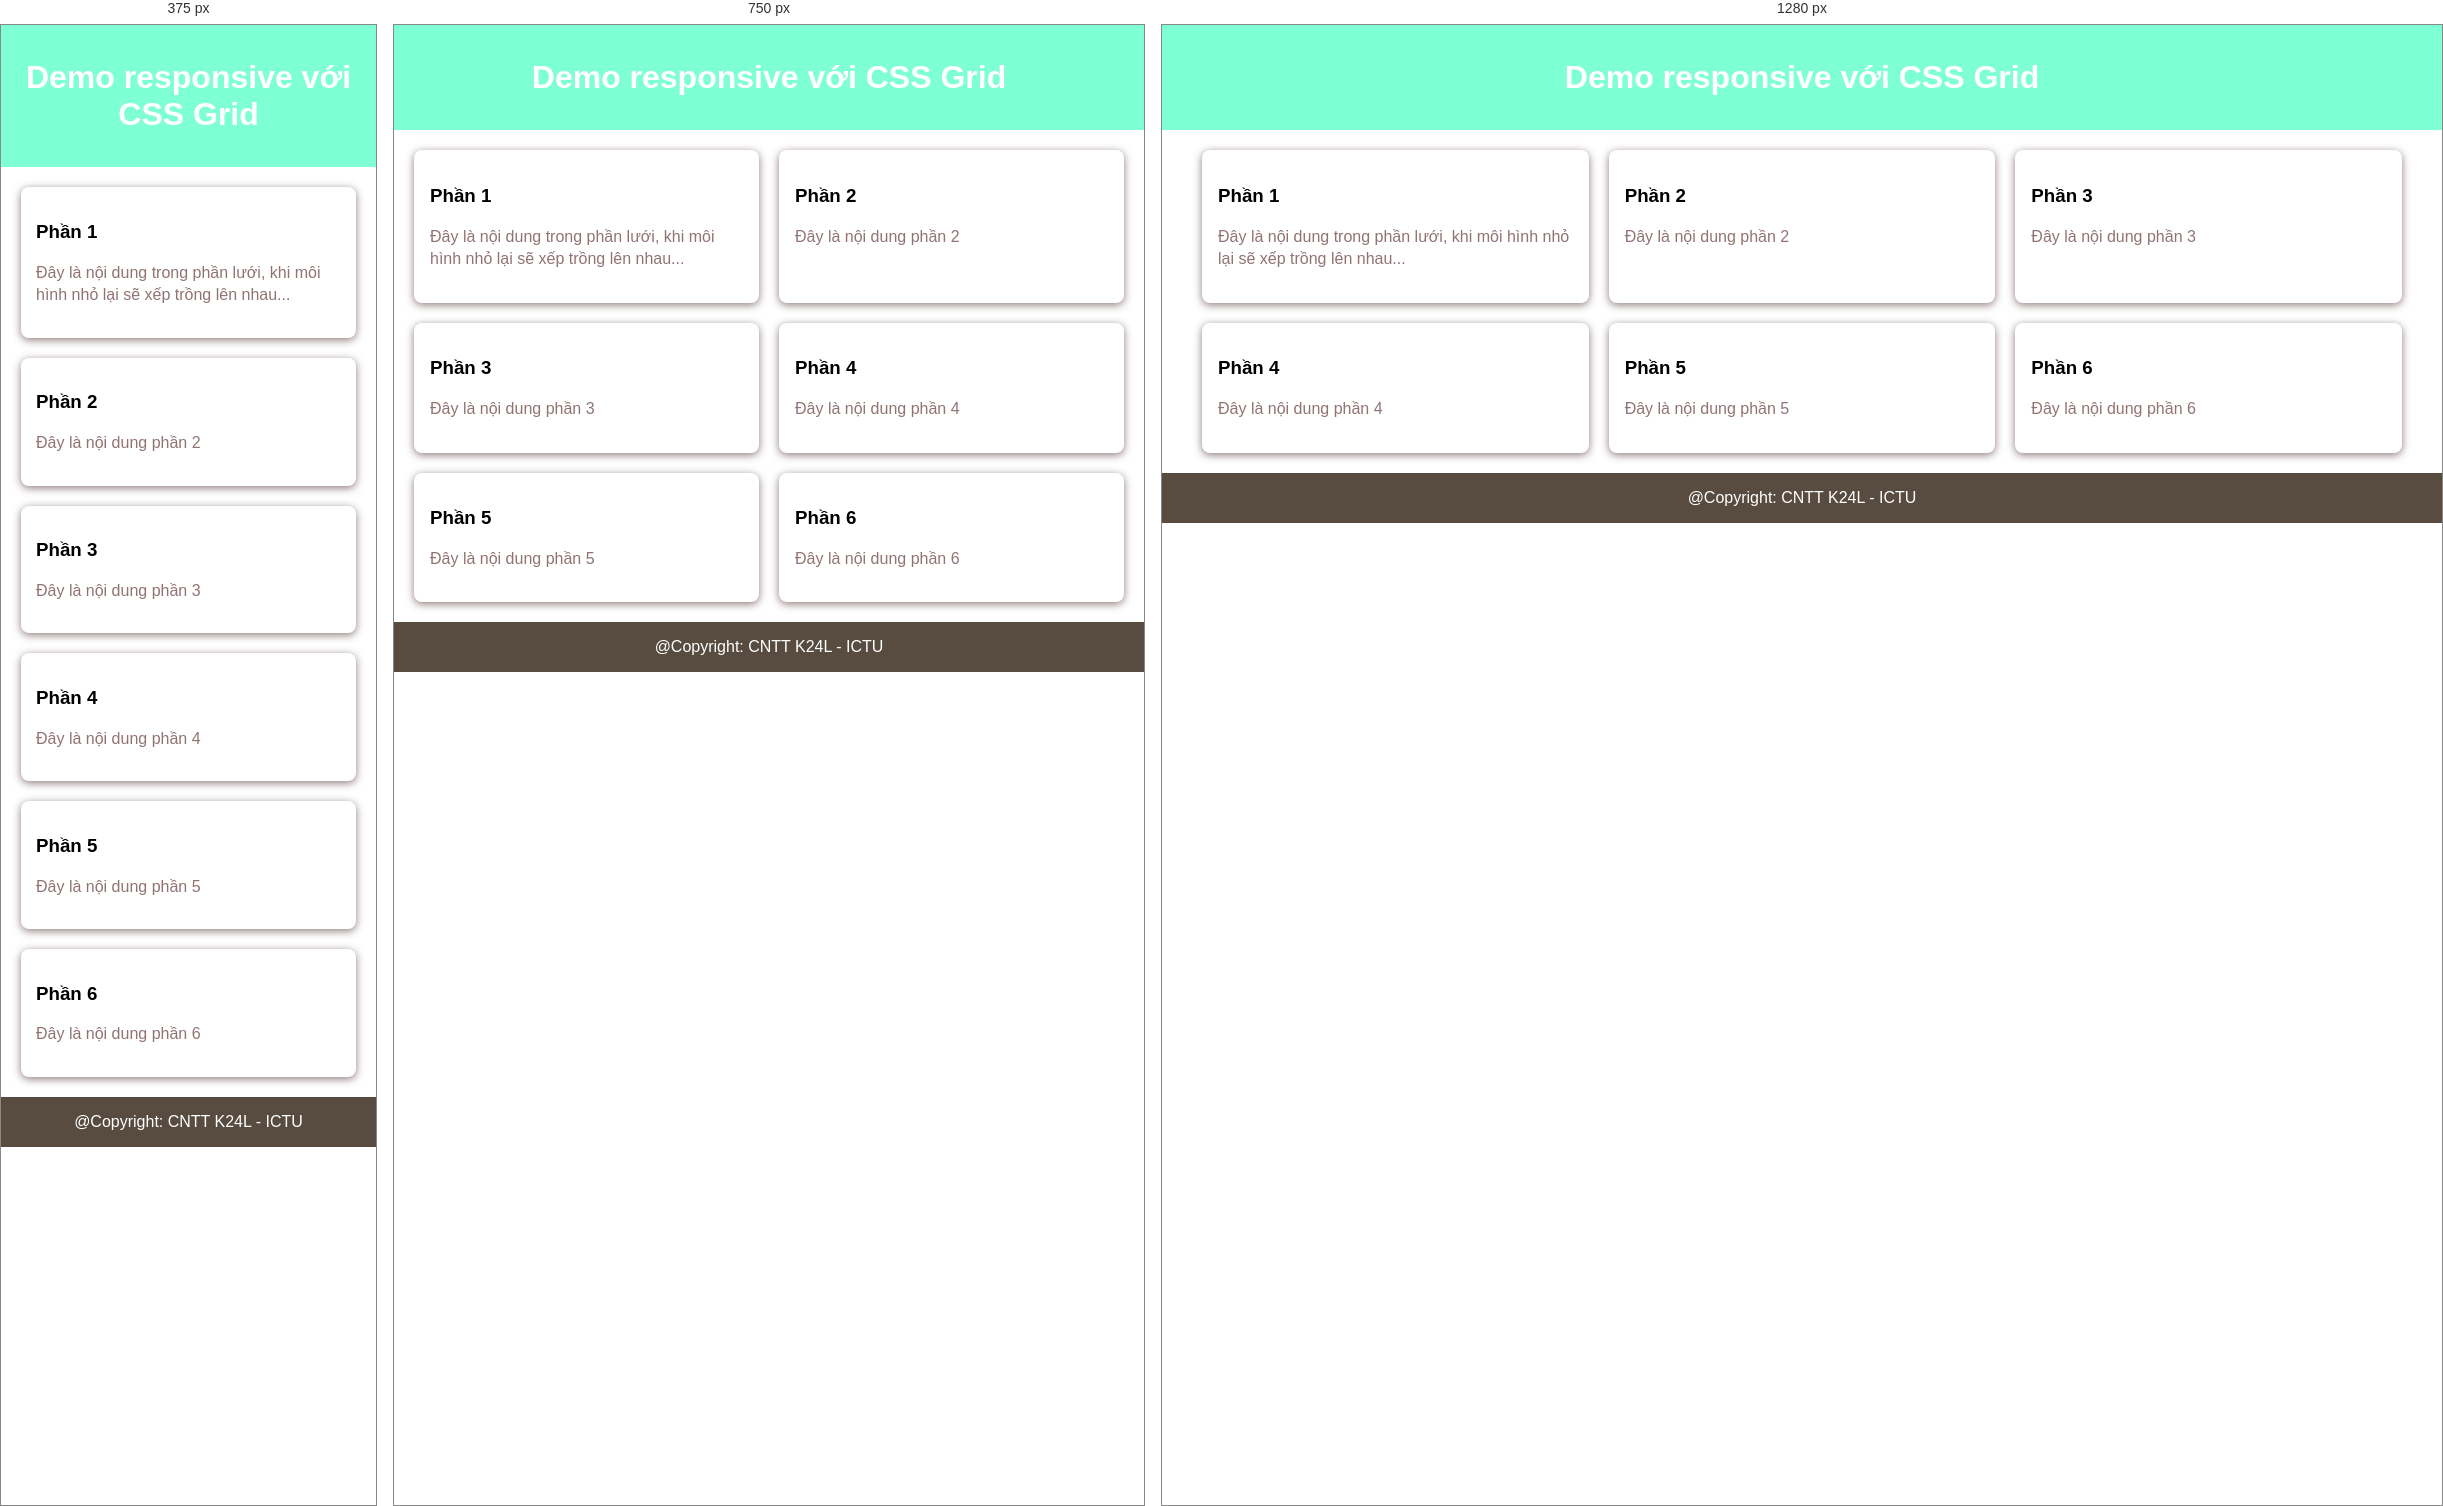
Rendered at 375 px, 750 px and 1280 px, left to right.

<!-- file: bai6_gridlayout.html -->
<!DOCTYPE html>
<html lang="en">
<head>
    <meta charset="UTF-8">
    <meta name="viewport" content="width=device-width, initial-scale=1.0">
    <title>Document</title>
    <style>
        body{
            font-family: Arial;
            margin:0px;
            padding:0px;
            background-color: white;
        }
        header{
            background-color:aquamarine;
            color:white;
            text-align:center;
            padding:0.8rem;
        }
        main{
            display:grid;
            grid-template-columns: repeat( 3,1fr);
            gap:20px;
            padding:20px;
            max-width:1200px;
            margin:0 auto;
        }
        .card{
            backgroud-color:white;
            border-radius: 8px;
            box-shadow: 0px 2px 8px rgb(141, 121, 121);
            padding:1rem;
            transition: transfrom 0.3s ease;
        }
        .card:hover{
         transform: translateY(-5px);
}
       card h3{
            margin-bottom: 10px;
            color:rgb(43, 32, 32);

        }
        .card p{
            color:rgb(146, 115, 115);
            line-height: 1.4;
        }
        footer{
            background-color: rgb(87, 76, 63);
            color:white;
            text-align: center;
            padding:1rem;
        }
        @media (max-width: 900px){
            main{
                grid-template-columns: repeat( 2,1fr);
            }

        }
         @media (max-width: 600px){
            main{
                grid-template-columns: repeat( 1,1fr);
            }
            .card{
                padding:15px;
                
            }
        }  

    </style>
</head>
<body>
    <header>
        <h1>Demo responsive với CSS Grid</h1>
    </header>
    <main>
        <div class="card">
            <h3>Phần 1</h3>
            <p>Đây là nội dung trong phần lưới, khi môi hình nhỏ lại sẽ xếp trồng lên nhau...</p>
        </div>
        <div class="card">
            <h3>Phần 2</h3>
            <p>Đây là nội dung phần 2</p>
        </div>
        <div class="card">
            <h3>Phần 3</h3>
            <p>Đây là nội dung phần 3</p>
        </div>
        <div class="card">
            <h3>Phần 4</h3>
            <p>Đây là nội dung phần 4</p>
        </div>
        <div class="card">
            <h3>Phần 5</h3>
            <p>Đây là nội dung phần 5</p>
        </div>
        <div class="card">
            <h3>Phần 6</h3>
            <p>Đây là nội dung phần 6</p>
        </div>
    </main>
    <footer>
        @Copyright: CNTT K24L - ICTU
    </footer>
</body>
</html>